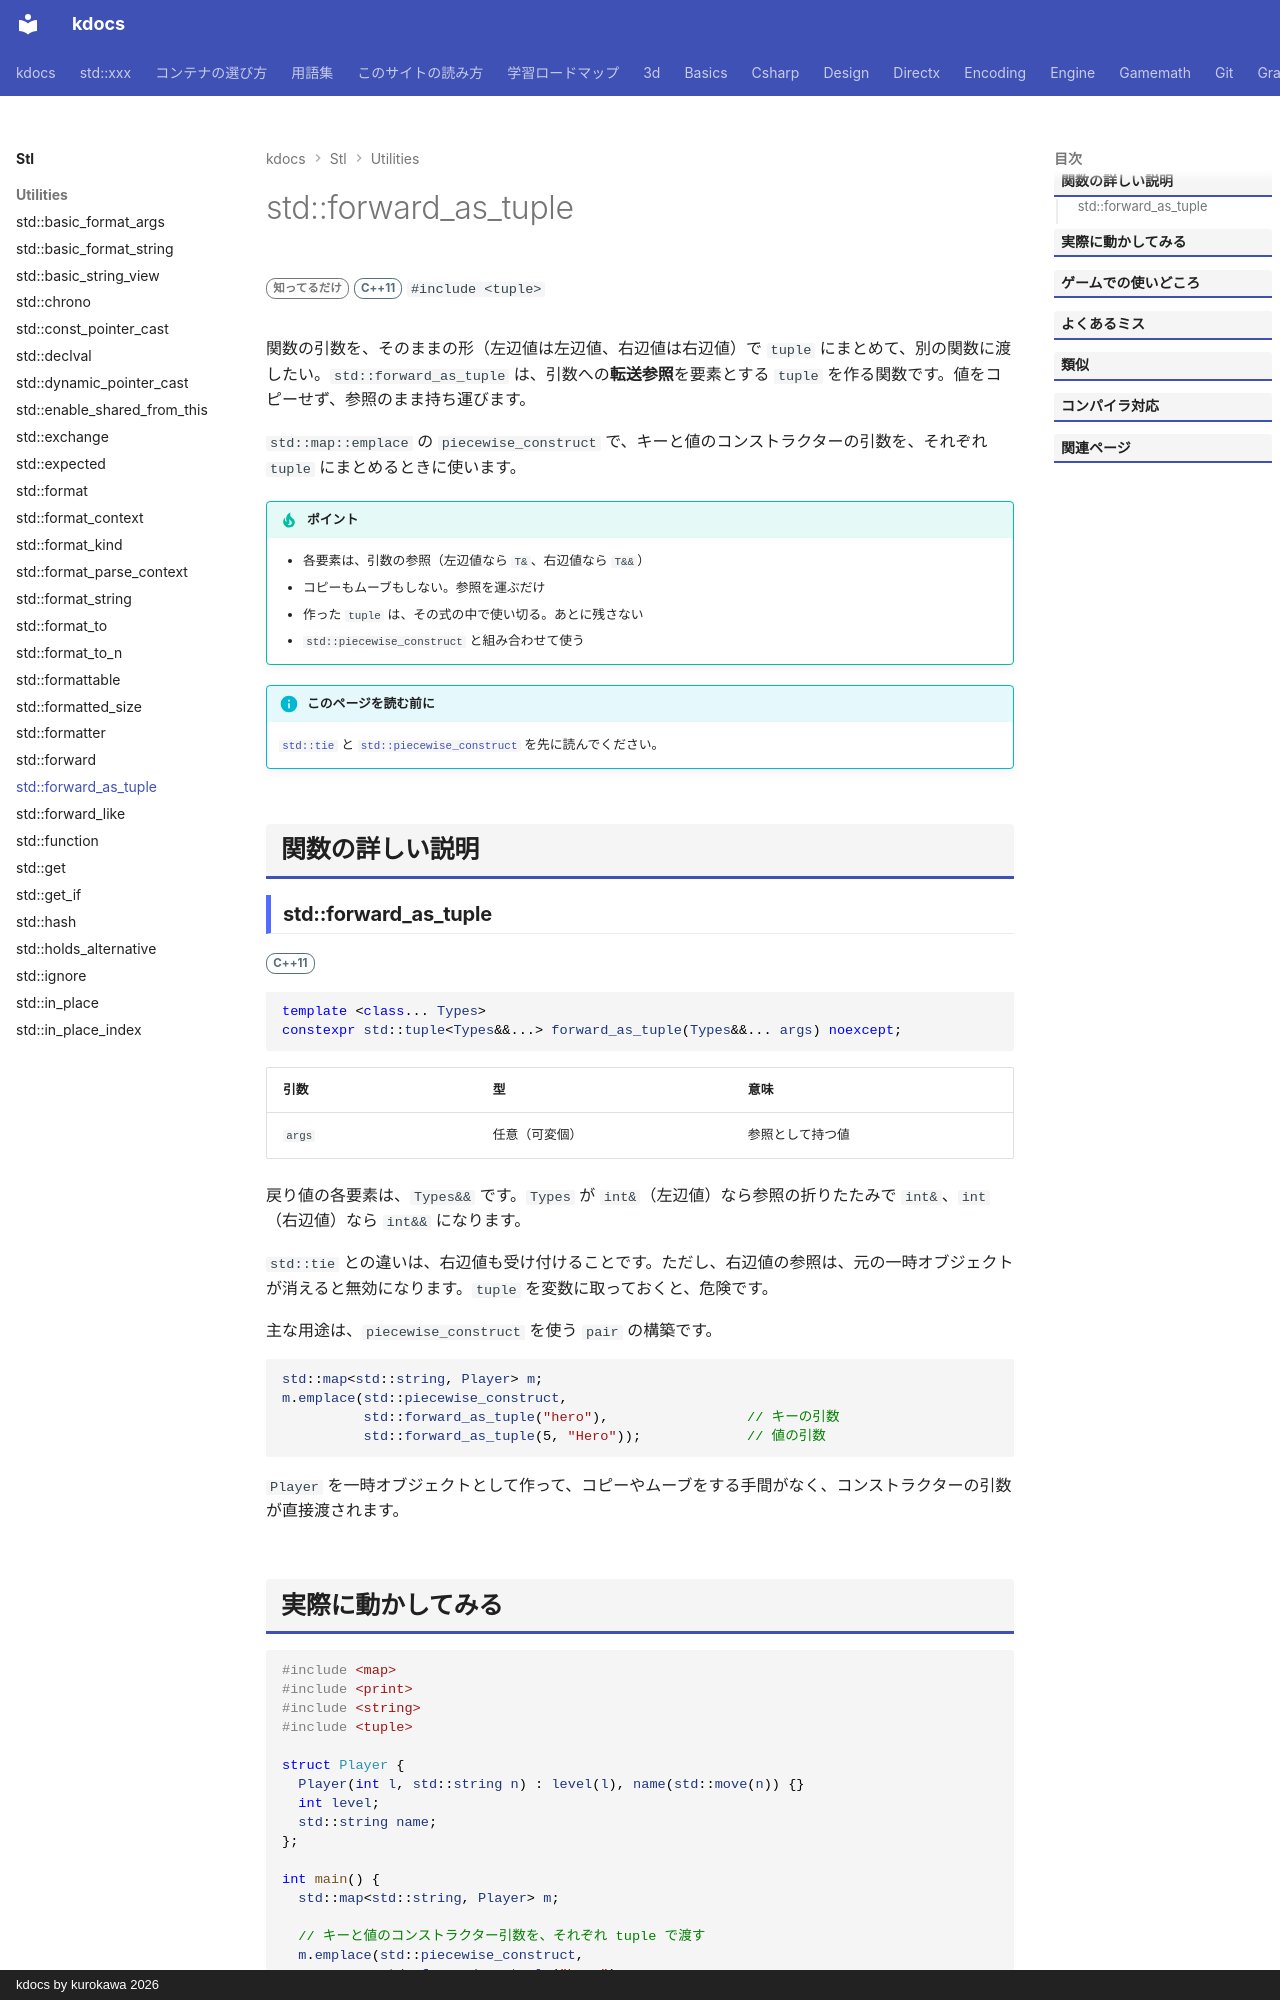

repository: qwzxdf/kdocs · page: stl/utilities/forward_as_tuple/index.html · generator: mkdocs · copyright: kdocs by kurokawa 2026

---
title: std::forward_as_tuple
summary: "引数を完全転送のまま、参照の tuple にまとめる。"
order: 57
tags:
  - ユーティリティ
---

# std::forward_as_tuple

<div class="page-badges" markdown>
<span class="rank rank-rare">知ってるだけ</span>
<span class="ver ver-11">C++11</span>
`#include <tuple>`
</div>

関数の引数を、そのままの形（左辺値は左辺値、右辺値は右辺値）で `tuple` にまとめて、別の関数に渡したい。`std::forward_as_tuple` は、引数への<strong>転送参照</strong>を要素とする `tuple` を作る関数です。値をコピーせず、参照のまま持ち運びます。

`std::map::emplace` の `piecewise_construct` で、キーと値のコンストラクターの引数を、それぞれ `tuple` にまとめるときに使います。

!!! tip "ポイント"
    - 各要素は、引数の参照（左辺値なら `T&`、右辺値なら `T&&`）
    - コピーもムーブもしない。参照を運ぶだけ
    - 作った `tuple` は、その式の中で使い切る。あとに残さない
    - `std::piecewise_construct` と組み合わせて使う

!!! info "このページを読む前に"
    [`std::tie`](tie.md) と [`std::piecewise_construct`](piecewise_construct.md) を先に読んでください。

## 関数の詳しい説明

### std::forward_as_tuple {#forward_as_tuple}

<span class="ver ver-11">C++11</span>

```cpp
template <class... Types>
constexpr std::tuple<Types&&...> forward_as_tuple(Types&&... args) noexcept;
```

| 引数 | 型 | 意味 |
| --- | --- | --- |
| `args` | 任意（可変個） | 参照として持つ値 |

戻り値の各要素は、`Types&&` です。`Types` が `int&`（左辺値）なら参照の折りたたみで `int&`、`int`（右辺値）なら `int&&` になります。

`std::tie` との違いは、右辺値も受け付けることです。ただし、右辺値の参照は、元の一時オブジェクトが消えると無効になります。`tuple` を変数に取っておくと、危険です。

主な用途は、`piecewise_construct` を使う `pair` の構築です。

```cpp
std::map<std::string, Player> m;
m.emplace(std::piecewise_construct,
          std::forward_as_tuple("hero"),                 // キーの引数
          std::forward_as_tuple(5, "Hero"));             // 値の引数
```

`Player` を一時オブジェクトとして作って、コピーやムーブをする手間がなく、コンストラクターの引数が直接渡されます。
